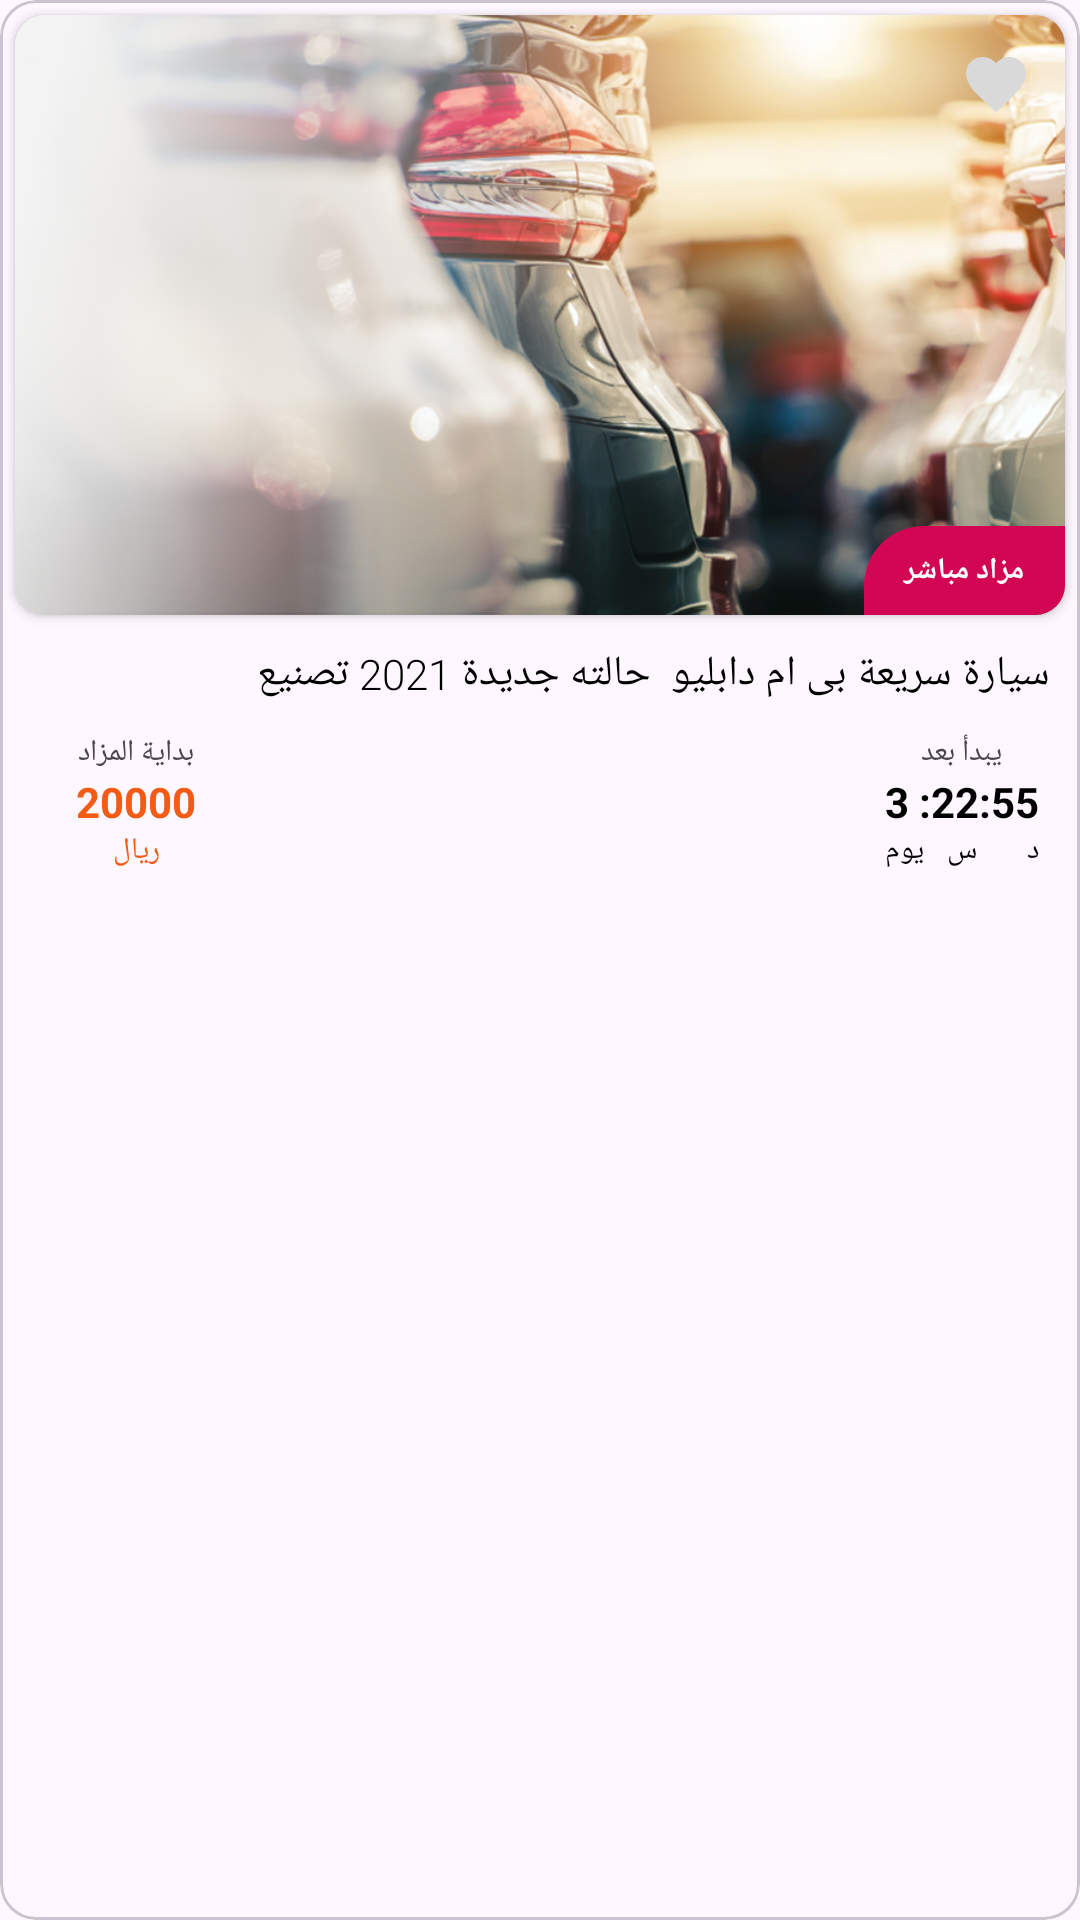

Layout XML and referenced resources for this Android screen:
<!-- AndroidManifest.xml: application theme Theme.Mazaady -->
<!-- res/layout/product_item.xml -->
<?xml version="1.0" encoding="utf-8"?>
<com.google.android.material.card.MaterialCardView xmlns:android="http://schemas.android.com/apk/res/android"
    xmlns:app="http://schemas.android.com/apk/res-auto"
    android:layout_width="match_parent"
    android:layout_height="wrap_content"
    android:layout_margin="3dp"
    android:checkable="true"
    android:clickable="true"
    android:focusable="true">

    <androidx.constraintlayout.widget.ConstraintLayout
        android:layout_width="match_parent"
        android:layout_height="wrap_content"
        android:orientation="vertical">

        <androidx.cardview.widget.CardView
            android:id="@+id/imageView"
            android:layout_width="match_parent"
            android:layout_height="match_parent"
            android:layout_margin="5dp"
            android:elevation="10dp"
            app:cardCornerRadius="10dp"
            app:layout_constraintEnd_toEndOf="parent"
            app:layout_constraintStart_toStartOf="parent"
            app:layout_constraintTop_toTopOf="parent">

            <androidx.constraintlayout.widget.ConstraintLayout
                android:layout_width="match_parent"
                android:layout_height="match_parent">

                <ImageView
                    android:id="@+id/imageView2"
                    android:layout_width="wrap_content"
                    android:layout_height="200dp"
                    android:scaleType="centerCrop"
                    android:src="@drawable/car"
                    app:layout_constraintEnd_toEndOf="parent"
                    app:layout_constraintStart_toStartOf="parent"
                    app:layout_constraintTop_toTopOf="parent" />

                <ImageButton
                    android:id="@+id/imageButton"
                    android:layout_width="26dp"
                    android:layout_height="26dp"
                    android:layout_marginTop="10dp"
                    android:layout_marginEnd="10dp"
                    android:background="@drawable/shape_circle"
                    android:clickable="true"
                    android:focusable="true"
                    android:foreground="?android:attr/selectableItemBackground"
                    android:padding="10dp"
                    android:src="@drawable/baseline_favorite_24"
                    app:layout_constraintEnd_toEndOf="parent"
                    app:layout_constraintTop_toTopOf="@+id/imageView2" />

                <TextView
                    android:id="@+id/textView"
                    android:layout_width="67dp"
                    android:layout_height="wrap_content"
                    android:background="@drawable/background_title_left"
                    android:gravity="center"
                    android:padding="8dp"
                    android:text="مزاد مباشر"
                    android:textColor="@color/white"
                    android:textSize="10sp"
                    android:textStyle="bold"
                    app:layout_constraintBottom_toBottomOf="@+id/imageView2"
                    app:layout_constraintEnd_toEndOf="parent" />
            </androidx.constraintlayout.widget.ConstraintLayout>
        </androidx.cardview.widget.CardView>


        <TextView
            android:id="@+id/textView2"
            android:layout_width="0dp"
            android:layout_height="wrap_content"
            android:layout_marginStart="10dp"
            android:layout_marginTop="10dp"
            android:layout_marginEnd="10dp"
            android:fontFamily="sans-serif-light"
            android:text="سيارة سريعة بى ام دابليو  حالته جديدة 2021 تصنيع"
            android:textAppearance="@style/TextAppearance.AppCompat.Medium"
            android:textColor="@color/black"
            android:textSize="14sp"
            app:layout_constraintEnd_toEndOf="parent"
            app:layout_constraintStart_toStartOf="parent"
            app:layout_constraintTop_toBottomOf="@+id/imageView" />

        <TextView
            android:id="@+id/textView3"
            android:layout_width="wrap_content"
            android:layout_height="wrap_content"
            android:layout_marginTop="10dp"
            android:layout_marginEnd="16dp"
            android:text="يبدأ بعد"
            android:textSize="10sp"
            app:layout_constraintEnd_toEndOf="@+id/textView2"
            app:layout_constraintTop_toBottomOf="@+id/textView2" />

        <TextView
            android:id="@+id/textView4"
            android:layout_width="wrap_content"
            android:layout_height="wrap_content"
            android:text="3 :22:55"
            android:textColor="@color/black"
            android:textStyle="bold"
            app:layout_constraintEnd_toEndOf="@+id/textView3"
            app:layout_constraintStart_toStartOf="@+id/textView3"
            app:layout_constraintTop_toBottomOf="@+id/textView3" />

        <TextView
            android:id="@+id/textView5"
            android:layout_width="wrap_content"
            android:layout_height="wrap_content"
            android:text="د"
            android:textColor="@color/black"
            android:textSize="10sp"
            app:layout_constraintEnd_toEndOf="@+id/textView4"
            app:layout_constraintTop_toBottomOf="@+id/textView4" />

        <TextView
            android:id="@+id/textView6"
            android:layout_width="wrap_content"
            android:layout_height="wrap_content"
            android:text="س"
            android:textColor="@color/black"
            android:textSize="10sp"
            app:layout_constraintEnd_toEndOf="@+id/textView4"
            app:layout_constraintStart_toStartOf="@+id/textView4"
            app:layout_constraintTop_toBottomOf="@+id/textView4" />

        <TextView
            android:id="@+id/textView7"
            android:layout_width="wrap_content"
            android:layout_height="wrap_content"
            android:text="يوم"
            android:textColor="@color/black"
            android:textSize="10sp"
            app:layout_constraintEnd_toStartOf="@+id/textView6"
            app:layout_constraintHorizontal_bias="0.0"
            app:layout_constraintStart_toStartOf="@+id/textView4"
            app:layout_constraintTop_toBottomOf="@+id/textView4" />

        <TextView
            android:id="@+id/textView8"
            android:layout_width="wrap_content"
            android:layout_height="wrap_content"
            android:layout_marginStart="16dp"
            android:layout_marginTop="10dp"
            android:text="بداية المزاد"
            android:textSize="10sp"
            app:layout_constraintStart_toStartOf="@+id/textView2"
            app:layout_constraintTop_toBottomOf="@+id/textView2" />

        <TextView
            android:id="@+id/textView9"
            android:layout_width="wrap_content"
            android:layout_height="wrap_content"
            android:text="20000"
            android:textColor="#F45B14"
            android:textStyle="bold"
            app:layout_constraintEnd_toEndOf="@+id/textView8"
            app:layout_constraintStart_toStartOf="@+id/textView8"
            app:layout_constraintTop_toBottomOf="@+id/textView8" />

        <TextView
            android:id="@+id/textView10"
            android:layout_width="wrap_content"
            android:layout_height="wrap_content"
            android:layout_marginBottom="10dp"
            android:text="ريال"
            android:textColor="#F45B14"
            android:textSize="10sp"
            app:layout_constraintBottom_toBottomOf="parent"
            app:layout_constraintEnd_toEndOf="@+id/textView9"
            app:layout_constraintStart_toStartOf="@+id/textView9"
            app:layout_constraintTop_toBottomOf="@+id/textView9" />
    </androidx.constraintlayout.widget.ConstraintLayout>
</com.google.android.material.card.MaterialCardView>
<!-- resources referenced by this layout -->
<resources>
  <color name="black">#FF000000</color>
  <color name="white">#FFFFFFFF</color>
  <!-- drawable background_title_left (drawable) -->
  <?xml version="1.0" encoding="utf-8"?>
  <ripple xmlns:android="http://schemas.android.com/apk/res/android"
      android:color="#D20653">
      <item>
          <shape>
              <gradient
                  android:angle="360"
                  android:endColor="#D20653"
                  android:startColor="#D20653" />
              <corners android:topLeftRadius="20dp" />
          </shape>
      </item>
  </ripple>
  <!-- drawable baseline_favorite_24 (drawable) -->
  <vector xmlns:android="http://schemas.android.com/apk/res/android"
      android:width="24dp"
      android:height="24dp"
      android:tint="#D9D9D9"
      android:viewportWidth="24"
      android:viewportHeight="24">
      <path
          android:fillColor="@android:color/white"
          android:pathData="M12,21.35l-1.45,-1.32C5.4,15.36 2,12.28 2,8.5 2,5.42 4.42,3 7.5,3c1.74,0 3.41,0.81 4.5,2.09C13.09,3.81 14.76,3 16.5,3 19.58,3 22,5.42 22,8.5c0,3.78 -3.4,6.86 -8.55,11.54L12,21.35z" />
  </vector>
  <!-- drawable car: png bitmap (drawable, 538738 bytes) -->
  <style name="Theme.Mazaady" parent="Base.Theme.Mazaady" />
  <style name="Base.Theme.Mazaady" parent="Theme.Material3.DayNight.NoActionBar">
          
          
  
          <item name="customTextInputStyle">@style/Widget.MaterialComponents.TextInputLayout.FilledBox.ExposedDropdownMenu</item>
  
      </style>
</resources>
